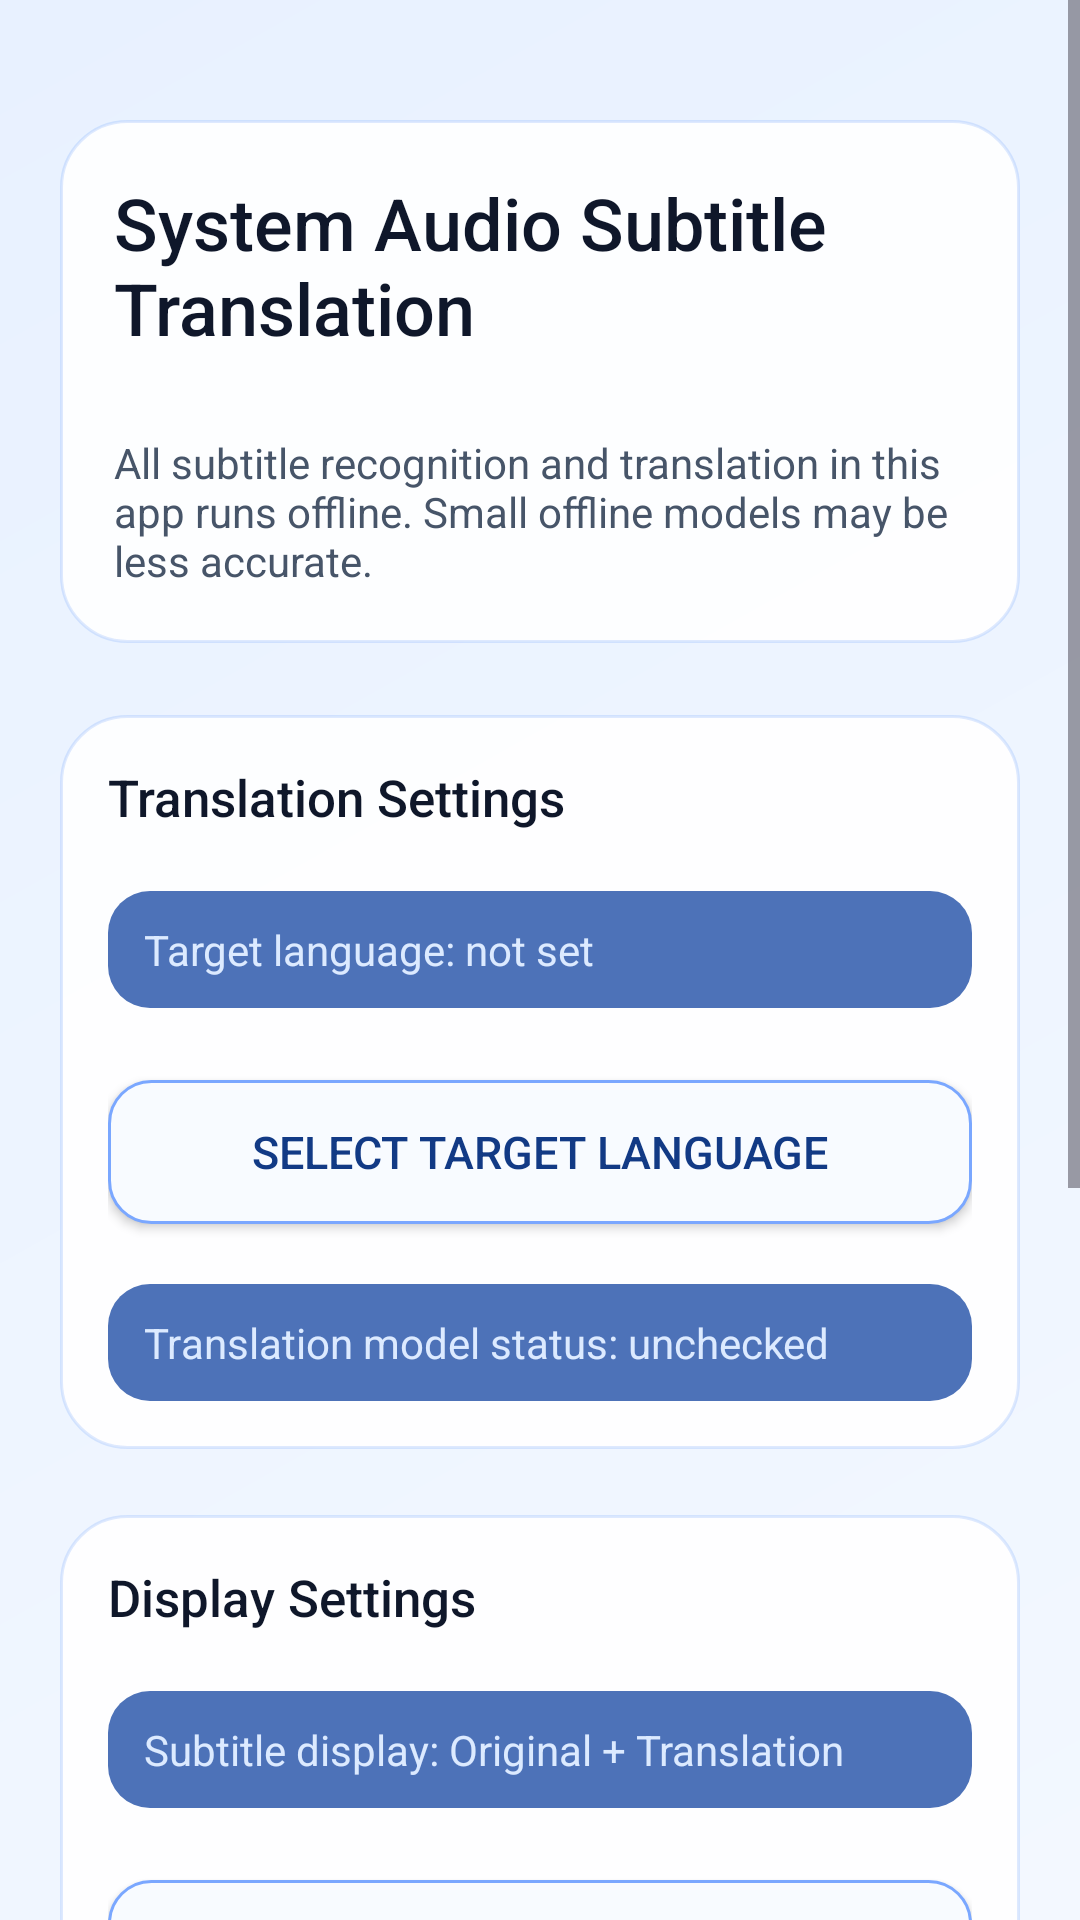

Produce the Android XML layout that renders to this screen, including the resource entries it uses.
<!-- AndroidManifest.xml: application theme Theme.SubtitleTranslation -->
<!-- res/layout/activity_main.xml -->
<?xml version="1.0" encoding="utf-8"?>
<ScrollView xmlns:android="http://schemas.android.com/apk/res/android"
            android:id="@+id/mainScrollView"
            android:layout_width="match_parent"
            android:layout_height="match_parent"
            android:background="@drawable/bg_main_gradient"
            android:fillViewport="true">

    <LinearLayout
            android:layout_width="match_parent"
            android:layout_height="wrap_content"
            android:orientation="vertical"
            android:paddingStart="20dp"
            android:paddingTop="40dp"
            android:paddingEnd="20dp"
            android:paddingBottom="28dp">

        <LinearLayout
                android:layout_width="match_parent"
                android:layout_height="wrap_content"
                android:background="@drawable/bg_section_card"
                android:orientation="vertical"
                android:padding="18dp">

            <TextView
                    android:layout_width="wrap_content"
                    android:layout_height="wrap_content"
                    android:fontFamily="sans-serif-medium"
                    android:text="@string/home_title"
                    android:textColor="@color/text_primary"
                    android:textSize="24sp"/>

            <TextView
                    android:layout_width="wrap_content"
                    android:layout_height="wrap_content"
                    android:layout_marginTop="26dp"
                    android:fontFamily="sans-serif"
                    android:text="@string/home_subtitle_offline_hint"
                    android:textColor="@color/text_secondary"
                    android:textSize="14sp"/>
        </LinearLayout>

        <LinearLayout
                android:layout_width="match_parent"
                android:layout_height="wrap_content"
                android:layout_marginTop="24dp"
                android:background="@drawable/bg_section_card"
                android:orientation="vertical"
                android:padding="16dp">

            <TextView
                    android:layout_width="wrap_content"
                    android:layout_height="wrap_content"
                    android:fontFamily="sans-serif-medium"
                    android:text="@string/section_translation_settings"
                    android:textColor="@color/text_primary"
                    android:textSize="17sp"/>

            <TextView
                    android:id="@+id/tvTargetLang"
                    android:layout_width="match_parent"
                    android:layout_height="wrap_content"
                    android:layout_marginTop="20dp"
                    android:background="@drawable/bg_status_block"
                    android:fontFamily="sans-serif"
                    android:paddingStart="12dp"
                    android:paddingTop="10dp"
                    android:paddingEnd="12dp"
                    android:paddingBottom="10dp"
                    android:text="@string/target_lang_unset"
                    android:textColor="@color/status_text"
                    android:textSize="14sp"/>

            <Button
                    android:id="@+id/btnSelectTargetLang"
                    android:layout_width="match_parent"
                    android:layout_height="wrap_content"
                    android:layout_marginTop="24dp"
                    android:background="@drawable/bg_button_secondary"
                    android:backgroundTint="@null"
                    android:fontFamily="sans-serif-medium"
                    android:minHeight="48dp"
                    android:paddingStart="16dp"
                    android:paddingTop="10dp"
                    android:paddingEnd="16dp"
                    android:paddingBottom="10dp"
                    android:text="@string/btn_select_target_language"
                    android:textColor="@color/button_secondary_text"
                    android:textSize="15sp"/>

            <TextView
                    android:id="@+id/tvTranslateStatus"
                    android:layout_width="match_parent"
                    android:layout_height="wrap_content"
                    android:layout_marginTop="20dp"
                    android:background="@drawable/bg_status_block"
                    android:fontFamily="sans-serif"
                    android:paddingStart="12dp"
                    android:paddingTop="10dp"
                    android:paddingEnd="12dp"
                    android:paddingBottom="10dp"
                    android:text="@string/translate_model_status_unchecked"
                    android:textColor="@color/status_text"
                    android:textSize="14sp"/>
        </LinearLayout>

        <LinearLayout
                android:layout_width="match_parent"
                android:layout_height="wrap_content"
                android:layout_marginTop="22dp"
                android:background="@drawable/bg_section_card"
                android:orientation="vertical"
                android:padding="16dp">

            <TextView
                    android:layout_width="wrap_content"
                    android:layout_height="wrap_content"
                    android:fontFamily="sans-serif-medium"
                    android:text="@string/section_display_settings"
                    android:textColor="@color/text_primary"
                    android:textSize="17sp"/>

            <TextView
                    android:id="@+id/tvDisplayMode"
                    android:layout_width="match_parent"
                    android:layout_height="wrap_content"
                    android:layout_marginTop="20dp"
                    android:background="@drawable/bg_status_block"
                    android:fontFamily="sans-serif"
                    android:paddingStart="12dp"
                    android:paddingTop="10dp"
                    android:paddingEnd="12dp"
                    android:paddingBottom="10dp"
                    android:text="@string/display_mode_both_default"
                    android:textColor="@color/status_text"
                    android:textSize="14sp"/>

            <Button
                    android:id="@+id/btnDisplayMode"
                    android:layout_width="match_parent"
                    android:layout_height="wrap_content"
                    android:layout_marginTop="24dp"
                    android:background="@drawable/bg_button_secondary"
                    android:backgroundTint="@null"
                    android:fontFamily="sans-serif-medium"
                    android:minHeight="48dp"
                    android:paddingStart="16dp"
                    android:paddingTop="10dp"
                    android:paddingEnd="16dp"
                    android:paddingBottom="10dp"
                    android:text="@string/btn_toggle_display"
                    android:textColor="@color/button_secondary_text"
                    android:textSize="15sp"/>
        </LinearLayout>

        <LinearLayout
                android:layout_width="match_parent"
                android:layout_height="wrap_content"
                android:layout_marginTop="22dp"
                android:background="@drawable/bg_section_card"
                android:orientation="vertical"
                android:padding="16dp">

            <TextView
                    android:layout_width="wrap_content"
                    android:layout_height="wrap_content"
                    android:fontFamily="sans-serif-medium"
                    android:text="@string/section_asr_model"
                    android:textColor="@color/text_primary"
                    android:textSize="17sp"/>

            <Button
                    android:id="@+id/btnDownloadModel"
                    android:layout_width="match_parent"
                    android:layout_height="wrap_content"
                    android:layout_marginTop="24dp"
                    android:background="@drawable/bg_button_secondary"
                    android:backgroundTint="@null"
                    android:fontFamily="sans-serif-medium"
                    android:minHeight="48dp"
                    android:paddingStart="16dp"
                    android:paddingTop="10dp"
                    android:paddingEnd="16dp"
                    android:paddingBottom="10dp"
                    android:text="@string/btn_download_select_model"
                    android:textColor="@color/button_secondary_text"
                    android:textSize="15sp"/>

            <TextView
                    android:id="@+id/tvModelStatus"
                    android:layout_width="match_parent"
                    android:layout_height="wrap_content"
                    android:layout_marginTop="20dp"
                    android:background="@drawable/bg_status_block"
                    android:fontFamily="sans-serif"
                    android:paddingStart="12dp"
                    android:paddingTop="10dp"
                    android:paddingEnd="12dp"
                    android:paddingBottom="10dp"
                    android:text="@string/model_status_unchecked"
                    android:textColor="@color/status_text"
                    android:textSize="14sp"/>
        </LinearLayout>
        <Button
                android:id="@+id/btnCapture"
                android:layout_width="match_parent"
                android:layout_height="wrap_content"
                android:layout_marginTop="32dp"
                android:background="@drawable/bg_button_primary"
                android:backgroundTint="@null"
                android:fontFamily="sans-serif-medium"
                android:minHeight="54dp"
                android:paddingStart="18dp"
                android:paddingTop="12dp"
                android:paddingEnd="18dp"
                android:paddingBottom="12dp"
                android:text="@string/btn_start_system_audio_translation"
                android:textColor="@color/button_primary_text"
                android:textSize="17sp"/>
    </LinearLayout>
</ScrollView>
<!-- resources referenced by this layout -->
<resources>
  <color name="button_primary_text">#FFFFFFFF</color>
  <color name="button_secondary_text">#123A85</color>
  <color name="status_text">#DCEAFF</color>
  <color name="text_primary">#0F172A</color>
  <color name="text_secondary">#475569</color>
  <!-- drawable bg_button_primary (drawable) -->
  <?xml version="1.0" encoding="utf-8"?>
  <shape xmlns:android="http://schemas.android.com/apk/res/android">
      <corners android:radius="16dp" />
      <gradient
          android:angle="0"
          android:startColor="@color/button_primary_start"
          android:endColor="@color/button_primary_end" />
  </shape>
  <!-- drawable bg_button_secondary (drawable) -->
  <?xml version="1.0" encoding="utf-8"?>
  <shape xmlns:android="http://schemas.android.com/apk/res/android">
      <corners android:radius="14dp" />
      <solid android:color="@color/button_secondary_bg" />
      <stroke
          android:width="1dp"
          android:color="@color/button_secondary_stroke" />
  </shape>
  <!-- drawable bg_main_gradient (drawable) -->
  <?xml version="1.0" encoding="utf-8"?>
  <shape xmlns:android="http://schemas.android.com/apk/res/android">
      <gradient
          android:angle="135"
          android:startColor="@color/surface_bg_top"
          android:endColor="@color/surface_bg_bottom" />
  </shape>
  <!-- drawable bg_section_card (drawable) -->
  <?xml version="1.0" encoding="utf-8"?>
  <shape xmlns:android="http://schemas.android.com/apk/res/android">
      <corners android:radius="22dp" />
      <solid android:color="@color/surface_card" />
      <stroke
          android:width="1dp"
          android:color="@color/surface_card_stroke" />
  </shape>
  <!-- drawable bg_status_block (drawable) -->
  <?xml version="1.0" encoding="utf-8"?>
  <shape xmlns:android="http://schemas.android.com/apk/res/android">
      <corners android:radius="14dp" />
      <solid android:color="@color/status_bg" />
  </shape>
  <string name="btn_download_select_model">Download/Select recognition model</string>
  <string name="btn_select_target_language">Select target language</string>
  <string name="btn_start_system_audio_translation">Start system audio translation</string>
  <string name="btn_toggle_display">Toggle subtitle display</string>
  <string name="display_mode_both_default">Subtitle display: Original + Translation</string>
  <string name="home_subtitle_offline_hint">All subtitle recognition and translation in this app runs offline. Small offline models may be less accurate.</string>
  <string name="home_title">System Audio Subtitle Translation</string>
  <string name="model_status_unchecked">Model status: unchecked</string>
  <string name="section_asr_model">Recognition Model</string>
  <string name="section_display_settings">Display Settings</string>
  <string name="section_translation_settings">Translation Settings</string>
  <string name="target_lang_unset">Target language: not set</string>
  <string name="translate_model_status_unchecked">Translation model status: unchecked</string>
  <style name="Theme.SubtitleTranslation" parent="Base.Theme.SubtitleTranslation" />
  <color name="button_primary_start">#0F6EF2</color>
  <color name="button_primary_end">#0EA5A4</color>
  <color name="button_secondary_bg">#F8FBFF</color>
  <color name="button_secondary_stroke">#7AA7FF</color>
  <color name="surface_bg_top">#F3F8FF</color>
  <color name="surface_bg_bottom">#E8F1FF</color>
  <color name="surface_card">#EBFFFFFF</color>
  <color name="surface_card_stroke">#2E4F8BF8</color>
  <color name="status_bg">#4D72B8</color>
</resources>
